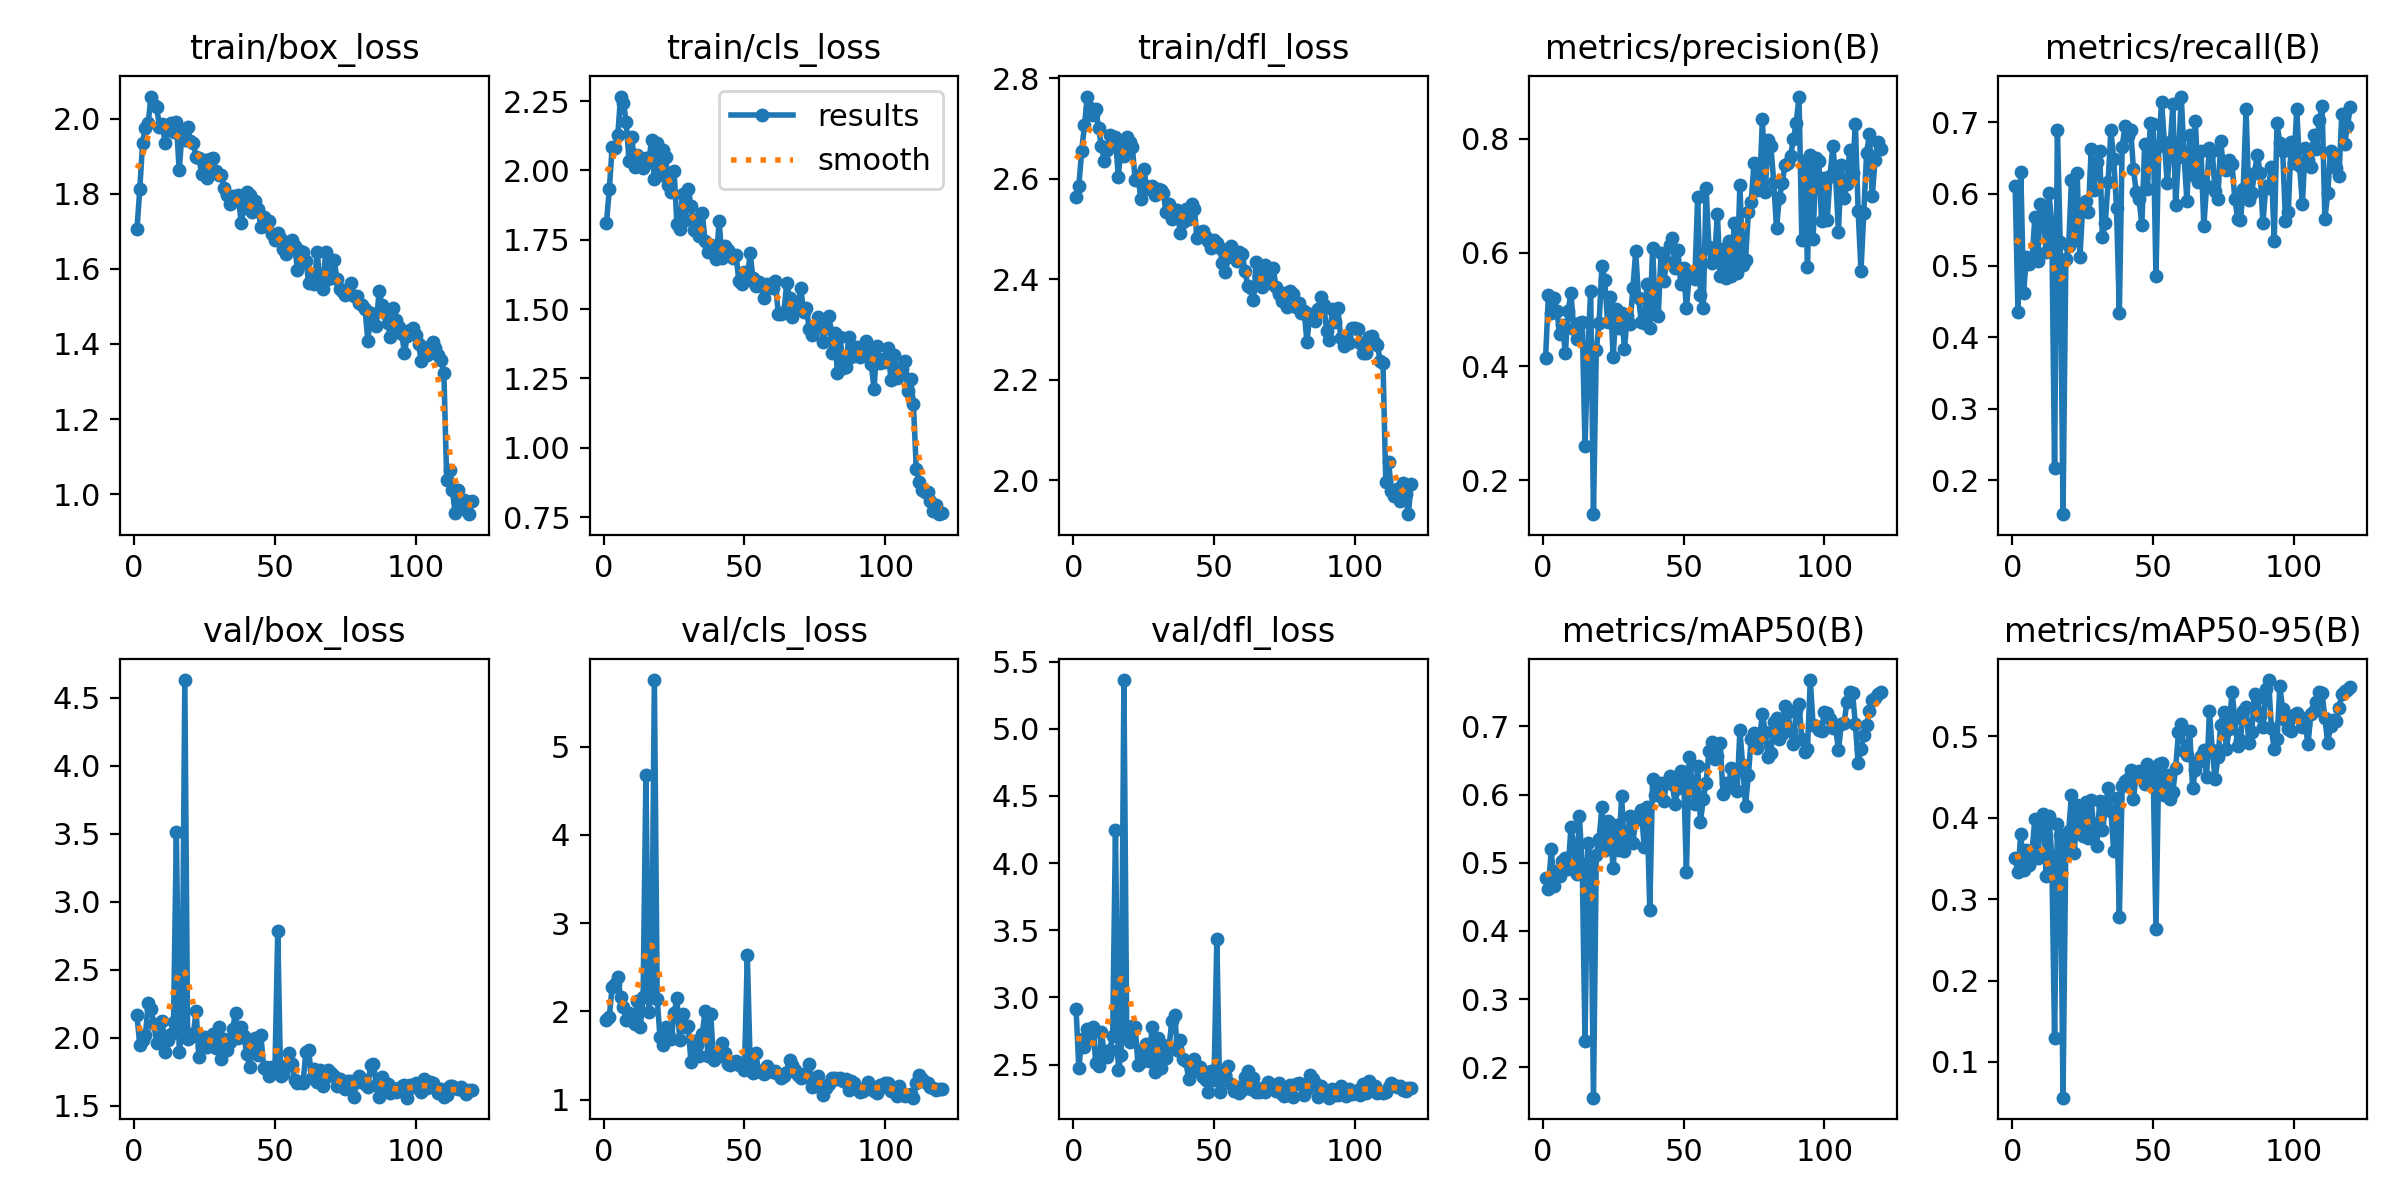

The data file committed next to this chart (first rows):
epoch, time, train/box_loss, train/cls_loss, train/dfl_loss, metrics/precision(B), metrics/recall(B), metrics/mAP50(B), metrics/mAP50-95(B), val/box_loss, val/cls_loss, val/dfl_loss, lr/pg0, lr/pg1, lr/pg2
1, 423.9, 1.705, 1.812, 2.563, 0.4151, 0.6117, 0.4775, 0.3508, 2.165, 1.897, 2.915, 0.0003333, 0.0003333, 0.0003333
2, 890, 1.811, 1.932, 2.587, 0.5253, 0.4354, 0.4613, 0.3328, 1.949, 1.939, 2.47, 0.0006721, 0.0006721, 0.0006721
3, 1379, 1.935, 2.083, 2.656, 0.4931, 0.6314, 0.5195, 0.3807, 1.981, 2.273, 2.692, 0.001005, 0.001005, 0.001005
4, 1869, 1.975, 2.081, 2.707, 0.5198, 0.4616, 0.4664, 0.336, 2.02, 2.313, 2.628, 0.001084, 0.001084, 0.001084
5, 2384, 1.989, 2.126, 2.764, 0.4976, 0.5124, 0.4877, 0.3606, 2.253, 2.386, 2.767, 0.001074, 0.001074, 0.001074
6, 2892, 2.059, 2.266, 2.74, 0.4568, 0.502, 0.4805, 0.3426, 2.213, 2.167, 2.691, 0.001065, 0.001065, 0.001065
7, 3402, 2.037, 2.243, 2.728, 0.4729, 0.5075, 0.5023, 0.3598, 2.102, 2.052, 2.781, 0.001056, 0.001056, 0.001056
8, 3921, 2.031, 2.175, 2.739, 0.423, 0.5677, 0.5068, 0.3982, 1.961, 1.898, 2.511, 0.001047, 0.001047, 0.001047
9, 4425, 1.979, 2.034, 2.702, 0.4976, 0.5065, 0.4905, 0.3501, 1.974, 1.986, 2.49, 0.001038, 0.001038, 0.001038
10, 4889, 1.986, 2.12, 2.666, 0.5286, 0.5861, 0.552, 0.3945, 2.125, 1.889, 2.745, 0.001029, 0.001029, 0.001029
11, 5338, 1.935, 2.014, 2.636, 0.4657, 0.5717, 0.5259, 0.4053, 1.895, 1.854, 2.586, 0.001019, 0.001019, 0.001019
12, 5787, 1.973, 2.056, 2.658, 0.4486, 0.5193, 0.4834, 0.3282, 1.985, 2.118, 2.56, 0.00101, 0.00101, 0.00101
13, 6272, 1.988, 2.038, 2.687, 0.4758, 0.6017, 0.5679, 0.4023, 2.024, 1.823, 2.611, 0.001001, 0.001001, 0.001001
14, 6813, 1.964, 2.01, 2.672, 0.478, 0.5577, 0.4978, 0.3528, 2.119, 2.158, 2.712, 0.0009918, 0.0009918, 0.0009918
15, 7368, 1.992, 2.045, 2.683, 0.2596, 0.2172, 0.2385, 0.1297, 3.513, 4.678, 4.246, 0.0009827, 0.0009827, 0.0009827
16, 7942, 1.862, 2.031, 2.604, 0.4284, 0.6901, 0.5291, 0.3929, 1.895, 1.996, 2.457, 0.0009735, 0.0009735, 0.0009735
17, 8513, 1.962, 2.11, 2.664, 0.5323, 0.5327, 0.5026, 0.3791, 2.047, 2.22, 2.571, 0.0009643, 0.0009643, 0.0009643
18, 9084, 1.943, 1.968, 2.645, 0.1407, 0.1525, 0.1554, 0.05605, 4.629, 5.754, 5.363, 0.0009552, 0.0009552, 0.0009552
19, 9669, 1.977, 2.098, 2.683, 0.4289, 0.5096, 0.5108, 0.3695, 1.989, 2.141, 2.715, 0.000946, 0.000946, 0.000946
20, 10246, 1.941, 1.984, 2.674, 0.4761, 0.5271, 0.5341, 0.3834, 2.031, 1.707, 2.666, 0.0009369, 0.0009369, 0.0009369
21, 10764, 1.934, 2.074, 2.663, 0.5769, 0.6194, 0.5823, 0.4285, 2.015, 1.619, 2.787, 0.0009277, 0.0009277, 0.0009277
22, 11284, 1.899, 2.048, 2.598, 0.551, 0.5355, 0.5193, 0.3565, 2.199, 1.824, 2.777, 0.0009185, 0.0009185, 0.0009185
23, 11789, 1.896, 1.949, 2.606, 0.4783, 0.6299, 0.5611, 0.4158, 1.859, 1.756, 2.499, 0.0009094, 0.0009094, 0.0009094
24, 12295, 1.853, 1.921, 2.56, 0.5211, 0.5122, 0.5386, 0.4005, 1.93, 1.683, 2.521, 0.0009002, 0.0009002, 0.0009002
25, 12797, 1.891, 1.999, 2.62, 0.416, 0.5818, 0.493, 0.378, 2.003, 1.977, 2.615, 0.000891, 0.000891, 0.000891
26, 13274, 1.842, 1.808, 2.586, 0.5014, 0.5909, 0.5558, 0.4192, 1.934, 2.145, 2.652, 0.0008819, 0.0008819, 0.0008819
27, 13706, 1.893, 1.789, 2.579, 0.4677, 0.5747, 0.5187, 0.3748, 1.974, 1.68, 2.524, 0.0008727, 0.0008727, 0.0008727
28, 14144, 1.895, 1.915, 2.586, 0.4944, 0.6625, 0.5975, 0.4217, 2.028, 1.968, 2.782, 0.0008635, 0.0008635, 0.0008635
29, 14591, 1.861, 1.821, 2.568, 0.4313, 0.6057, 0.5177, 0.3851, 1.923, 1.822, 2.447, 0.0008544, 0.0008544, 0.0008544
30, 15026, 1.849, 1.934, 2.58, 0.4889, 0.6454, 0.536, 0.3656, 2.078, 1.828, 2.701, 0.0008452, 0.0008452, 0.0008452
31, 15466, 1.849, 1.873, 2.579, 0.4738, 0.6601, 0.5691, 0.4201, 1.841, 1.425, 2.471, 0.000836, 0.000836, 0.000836
32, 15897, 1.815, 1.784, 2.571, 0.5383, 0.5397, 0.5294, 0.3847, 1.99, 1.667, 2.648, 0.0008269, 0.0008269, 0.0008269
33, 16326, 1.796, 1.825, 2.534, 0.6024, 0.5593, 0.5633, 0.4094, 1.909, 1.619, 2.546, 0.0008177, 0.0008177, 0.0008177
34, 16734, 1.772, 1.762, 2.55, 0.5203, 0.6162, 0.5705, 0.437, 1.971, 1.489, 2.623, 0.0008085, 0.0008085, 0.0008085
35, 17146, 1.794, 1.847, 2.519, 0.4781, 0.6889, 0.5776, 0.4089, 2.067, 1.743, 2.825, 0.0007994, 0.0007994, 0.0007994
36, 17557, 1.781, 1.745, 2.538, 0.4771, 0.6483, 0.5236, 0.3589, 2.182, 1.998, 2.868, 0.0007902, 0.0007902, 0.0007902
37, 17975, 1.797, 1.704, 2.537, 0.5441, 0.5808, 0.5813, 0.4242, 1.996, 1.499, 2.611, 0.000781, 0.000781, 0.000781
38, 18392, 1.723, 1.732, 2.491, 0.4669, 0.4342, 0.4307, 0.2786, 2.075, 1.974, 2.684, 0.0007719, 0.0007719, 0.0007719
39, 18804, 1.763, 1.721, 2.514, 0.6079, 0.6657, 0.6229, 0.439, 2.012, 1.454, 2.542, 0.0007627, 0.0007627, 0.0007627
40, 19215, 1.806, 1.68, 2.54, 0.4938, 0.6955, 0.5989, 0.4448, 1.881, 1.531, 2.523, 0.0007535, 0.0007535, 0.0007535
41, 19629, 1.798, 1.816, 2.519, 0.488, 0.6814, 0.6118, 0.4476, 1.786, 1.495, 2.39, 0.0007444, 0.0007444, 0.0007444
42, 20040, 1.752, 1.686, 2.55, 0.5992, 0.6901, 0.6172, 0.4586, 1.958, 1.64, 2.473, 0.0007352, 0.0007352, 0.0007352
43, 20452, 1.781, 1.728, 2.539, 0.5503, 0.6356, 0.5913, 0.4236, 2.001, 1.532, 2.539, 0.000726, 0.000726, 0.000726
44, 20895, 1.758, 1.712, 2.482, 0.584, 0.6025, 0.6189, 0.4523, 1.874, 1.406, 2.45, 0.0007169, 0.0007169, 0.0007169
45, 21333, 1.712, 1.695, 2.493, 0.6139, 0.5926, 0.6268, 0.4582, 2.023, 1.388, 2.485, 0.0007077, 0.0007077, 0.0007077
46, 21768, 1.738, 1.684, 2.496, 0.6263, 0.5567, 0.6151, 0.4542, 1.774, 1.423, 2.407, 0.0006985, 0.0006985, 0.0006985
47, 22211, 1.713, 1.694, 2.483, 0.572, 0.6706, 0.5866, 0.4421, 1.783, 1.433, 2.388, 0.0006894, 0.0006894, 0.0006894
48, 22650, 1.727, 1.601, 2.477, 0.605, 0.6071, 0.61, 0.466, 1.716, 1.389, 2.297, 0.0006802, 0.0006802, 0.0006802
49, 23082, 1.691, 1.592, 2.463, 0.5441, 0.699, 0.6345, 0.4432, 1.782, 1.412, 2.45, 0.000671, 0.000671, 0.000671
50, 23496, 1.677, 1.634, 2.478, 0.5725, 0.6975, 0.6325, 0.4609, 1.757, 1.333, 2.387, 0.0006619, 0.0006619, 0.0006619
51, 23911, 1.694, 1.607, 2.472, 0.5022, 0.4857, 0.4858, 0.2635, 2.784, 2.642, 3.434, 0.0006527, 0.0006527, 0.0006527
52, 24334, 1.679, 1.703, 2.462, 0.5595, 0.6664, 0.6557, 0.4659, 1.717, 1.431, 2.295, 0.0006435, 0.0006435, 0.0006435
53, 24750, 1.654, 1.611, 2.432, 0.566, 0.7288, 0.6188, 0.4673, 1.733, 1.301, 2.385, 0.0006344, 0.0006344, 0.0006344
54, 25161, 1.64, 1.583, 2.414, 0.5543, 0.6726, 0.5859, 0.428, 1.795, 1.531, 2.422, 0.0006252, 0.0006252, 0.0006252
55, 25581, 1.653, 1.597, 2.443, 0.697, 0.6147, 0.6416, 0.4532, 1.889, 1.319, 2.49, 0.000616, 0.000616, 0.000616
56, 25995, 1.677, 1.583, 2.466, 0.5245, 0.6636, 0.5599, 0.4235, 1.805, 1.317, 2.354, 0.0006069, 0.0006069, 0.0006069
57, 26419, 1.662, 1.541, 2.457, 0.5032, 0.7253, 0.5937, 0.4323, 1.685, 1.284, 2.306, 0.0005977, 0.0005977, 0.0005977
58, 26829, 1.597, 1.59, 2.437, 0.7132, 0.5844, 0.6173, 0.461, 1.667, 1.383, 2.334, 0.0005886, 0.0005886, 0.0005886
59, 27238, 1.648, 1.581, 2.453, 0.6097, 0.6515, 0.6637, 0.505, 1.676, 1.325, 2.288, 0.0005794, 0.0005794, 0.0005794
60, 27644, 1.644, 1.576, 2.451, 0.5816, 0.7362, 0.6773, 0.5149, 1.669, 1.317, 2.311, 0.0005702, 0.0005702, 0.0005702
... 60 more rows
